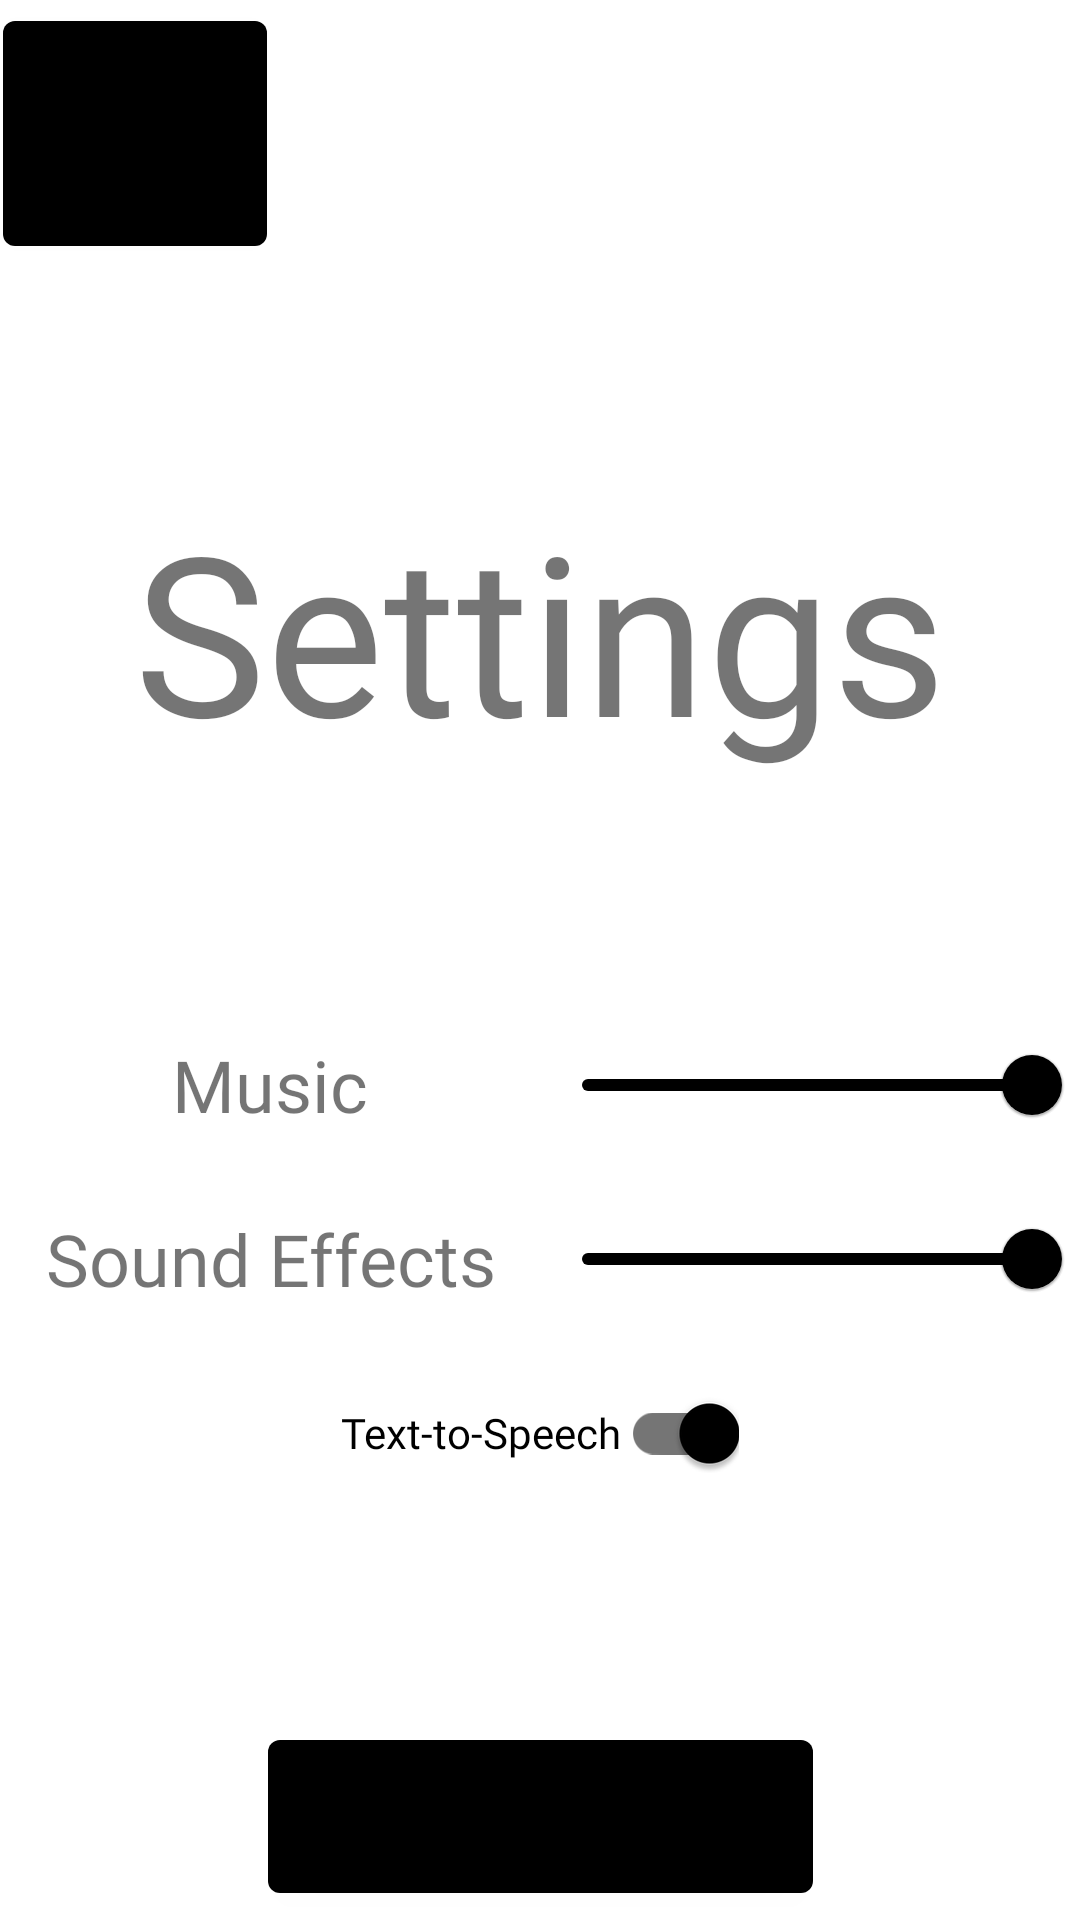

Here is an Android app screen rendered from its layout file. Give the layout XML and the strings, colors and styles it references.
<!-- AndroidManifest.xml: application theme Theme.Codenames -->
<!-- res/layout/settings.xml -->
<?xml version="1.0" encoding="utf-8"?>
<androidx.constraintlayout.widget.ConstraintLayout xmlns:android="http://schemas.android.com/apk/res/android"
    xmlns:app="http://schemas.android.com/apk/res-auto"
    android:id="@+id/constraintLayout"
    android:layout_width="match_parent"
    android:layout_height="match_parent">

    <com.google.android.material.textview.MaterialTextView
        android:id="@+id/settingsTitle"
        android:layout_width="wrap_content"
        android:layout_height="wrap_content"
        android:layout_marginTop="48dp"
        android:layout_marginBottom="268dp"
        android:fontFamily="@font/title_font"
        android:gravity="center_horizontal"
        android:text="@string/settings"
        android:textSize="74sp"
        app:layout_constraintBottom_toBottomOf="parent"
        app:layout_constraintEnd_toEndOf="parent"
        app:layout_constraintStart_toStartOf="parent"
        app:layout_constraintTop_toTopOf="parent" />

    <com.google.android.material.button.MaterialButton
        android:id="@+id/backButton"
        android:layout_width="wrap_content"
        android:layout_height="wrap_content"
        android:layout_marginStart="1dp"
        android:layout_marginTop="1dp"
        android:paddingTop="28dp"
        android:paddingBottom="28dp"
        android:text="@string/back"
        android:soundEffectsEnabled="false"
        app:layout_constraintStart_toStartOf="parent"
        app:layout_constraintTop_toTopOf="parent" />

    <LinearLayout
        android:id="@+id/linearLayout"
        android:layout_width="match_parent"
        android:layout_height="wrap_content"
        android:layout_marginTop="24dp"
        android:layout_marginBottom="8dp"
        android:orientation="vertical"
        app:layout_constraintBottom_toTopOf="@+id/colourButton"
        app:layout_constraintEnd_toEndOf="parent"
        app:layout_constraintStart_toStartOf="parent"
        app:layout_constraintTop_toBottomOf="@+id/settingsTitle">

        <LinearLayout
            android:layout_width="match_parent"
            android:layout_height="wrap_content"
            android:layout_marginBottom="10dp"
            android:orientation="horizontal"
            android:weightSum="2">

            <com.google.android.material.textview.MaterialTextView
                android:id="@+id/musicVolumeText"
                android:layout_width="0dp"
                android:layout_height="match_parent"
                android:layout_weight="1"
                android:fontFamily="@font/general_font"
                android:gravity="center"
                android:text="@string/music"
                android:textSize="24sp" />

            <com.google.android.material.slider.Slider
                android:id="@+id/musicVolumeSlider"
                android:layout_width="0dp"
                android:layout_height="wrap_content"
                android:layout_weight="1"
                android:stepSize="0.01"
                android:value="1"
                android:valueFrom="0"
                android:valueTo="1"
                app:tickVisible="false" />
        </LinearLayout>

        <LinearLayout
            android:layout_width="match_parent"
            android:layout_height="wrap_content"
            android:layout_marginBottom="10dp"
            android:orientation="horizontal"
            android:weightSum="2">

            <com.google.android.material.textview.MaterialTextView
                android:id="@+id/soundFXVolumeText"
                android:layout_width="0dp"
                android:layout_height="match_parent"
                android:layout_weight="1"
                android:fontFamily="@font/general_font"
                android:gravity="center"
                android:text="@string/sound_effects"
                android:textSize="24sp" />

            <com.google.android.material.slider.Slider
                android:id="@+id/soundFXVolumeSlider"
                android:layout_width="0dp"
                android:layout_height="wrap_content"
                android:layout_weight="1"
                android:stepSize="0.01"
                android:value="1"
                android:valueFrom="0"
                android:valueTo="1"
                app:tickVisible="false" />
        </LinearLayout>

        <com.google.android.material.switchmaterial.SwitchMaterial
            android:id="@+id/ttsSwitch"
            android:layout_width="wrap_content"
            android:layout_height="wrap_content"
            android:layout_gravity="center"
            android:layout_marginBottom="10dp"
            android:checked="true"
            android:fontFamily="@font/general_font"
            android:text="@string/text_to_speech" />

    </LinearLayout>

    <com.google.android.material.button.MaterialButton
        android:id="@+id/colourButton"
        android:layout_width="wrap_content"
        android:layout_height="wrap_content"
        android:layout_marginBottom="3dp"
        android:baselineAligned="false"
        android:gravity="center"
        android:paddingLeft="24dp"
        android:paddingTop="16dp"
        android:paddingRight="24dp"
        android:paddingBottom="16dp"
        android:soundEffectsEnabled="false"
        android:text="@string/colour_options"
        app:layout_constraintBottom_toBottomOf="parent"
        app:layout_constraintEnd_toEndOf="parent"
        app:layout_constraintStart_toStartOf="parent" />

</androidx.constraintlayout.widget.ConstraintLayout>
<!-- resources referenced by this layout -->
<resources>
  <string name="back">Back</string>
  <string name="colour_options">Colour Options</string>
  <string name="music">Music</string>
  <string name="settings">Settings</string>
  <string name="sound_effects">Sound Effects</string>
  <string name="text_to_speech">Text-to-Speech</string>
  <style name="Theme.Codenames" parent="Theme.MaterialComponents.DayNight.NoActionBar">
          
          <item name="colorPrimary">@color/black</item>
          <item name="colorPrimaryVariant">@color/black</item>
          <item name="colorOnPrimary">@color/black</item>
          
          <item name="colorSecondary">@color/black</item>
          <item name="colorSecondaryVariant">@color/black</item>
          <item name="colorOnSecondary">@color/black</item>
          
          <item name="android:statusBarColor">@android:color/transparent</item>
          
          <item name="android:windowAnimationStyle">@null</item>
          <item name="android:windowFullscreen">true</item>
      </style>
  <!-- not gathered from this repository: default colours our renderer supplied (Android Studio template values) -->
  <color name="black">#FF000000</color>
</resources>
